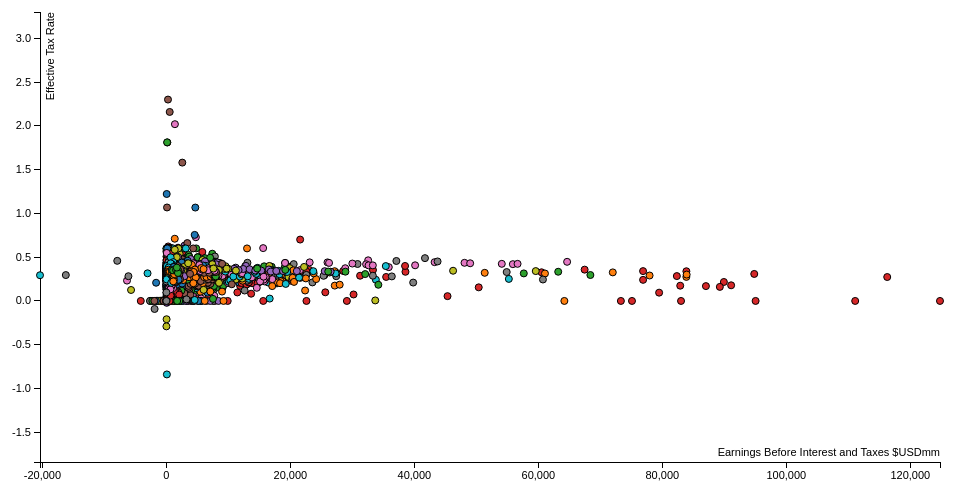
D3 v3 page, settled after 360 driven frames (6 s of simulated time); the page loaded 1 data file(s).


var margin = {top: 20, right: 20, bottom: 30, left: 40},
    width = 960 - margin.left - margin.right,
    height = 500 - margin.top - margin.bottom;

/* 
 * value accessor - returns the value to encode for a given data object.
 * scale - maps value to a visual display encoding, such as a pixel position.
 * map function - maps from data value to display value
 * axis - sets up axis
 */ 

// setup x 
var xValue = function(d) { return d.earningsBeforeInterestAndTaxes;}, // data -> value
    xScale = d3.scale.linear().range([0, width]), // value -> display
    xMap = function(d) { return xScale(xValue(d));}, // data -> display
    xAxis = d3.svg.axis().scale(xScale).orient("bottom");

// setup y
var yValue = function(d) { return d.effectiveTaxRate;}, // data -> value
    yScale = d3.scale.linear().range([height, 0]), // value -> display
    yMap = function(d) { return yScale(yValue(d));}, // data -> display
    yAxis = d3.svg.axis().scale(yScale).orient("left");

// setup fill color
var cValue = function(d) { return d.company;},
    color = d3.scale.category10();

// add the graph canvas to the body of the webpage
var svg = d3.select("body").append("svg")
    .attr("width", width + margin.left + margin.right)
    .attr("height", height + margin.top + margin.bottom)
  .append("g")
    .attr("transform", "translate(" + margin.left + "," + margin.top + ")");

// add the tooltip area to the webpage
var tooltip = d3.select("body").append("div")
    .attr("class", "tooltip")
    .style("opacity", 0);

// load data
d3.csv("../vis_data.csv", function(error, data) {

  // change string (from CSV) into number format
  data.forEach(function(d) {
    d.earningsBeforeInterestAndTaxes = +d.earningsBeforeInterestAndTaxes;
    d.effectiveTaxRate = +d.effectiveTaxRate;
//    console.log(d);
  });

  // don't want dots overlapping axis, so add in buffer to data domain
  xScale.domain([d3.min(data, xValue)-1, d3.max(data, xValue)+1]);
  yScale.domain([d3.min(data, yValue)-1, d3.max(data, yValue)+1]);

  // x-axis
  svg.append("g")
      .attr("class", "x axis")
      .attr("transform", "translate(0," + height + ")")
      .call(xAxis)
    .append("text")
      .attr("class", "label")
      .attr("x", width)
      .attr("y", -6)
      .style("text-anchor", "end")
      .text("Earnings Before Interest and Taxes $USDmm");

  // y-axis
  svg.append("g")
      .attr("class", "y axis")
      .call(yAxis)
    .append("text")
      .attr("class", "label")
      .attr("transform", "rotate(-90)")
      .attr("y", 6)
      .attr("dy", ".71em")
      .style("text-anchor", "end")
      .text("Effective Tax Rate");

  // draw dots
  svg.selectAll(".dot")
      .data(data)
    .enter().append("circle")
      .attr("class", "dot")
      .attr("r", 3.5)
      .attr("cx", xMap)
      .attr("cy", yMap)
      .style("fill", function(d) { return color(cValue(d));}) 
      .on("mouseover", function(d) {
          tooltip.transition()
               .duration(200)
               .style("opacity", .9);
          tooltip.html(d.financialsYear + "<br/> (" + xValue(d) 
	        + ", " + yValue(d) + ")" + "<br/>" + d.company)
               .style("left", (d3.event.pageX + 5) + "px")
               .style("top", (d3.event.pageY - 46) + "px");
      })
      .on("mouseout", function(d) {
          tooltip.transition()
               .duration(500)
               .style("opacity", 0);
      });
  // Comment out legend
  /*
  // draw legend
  var legend = svg.selectAll(".legend")
      .data(color.domain())
    .enter().append("g")
      .attr("class", "legend")
      .attr("transform", function(d, i) { return "translate(0," + i * 20 + ")"; });

  // draw legend colored rectangles
  legend.append("rect")
      .attr("x", width - 18)
      .attr("width", 18)
      .attr("height", 18)
      .style("fill", color);

  // draw legend text
  legend.append("text")
      .attr("x", width - 24)
      .attr("y", 9)
      .attr("dy", ".35em")
      .style("text-anchor", "end")
      .text(function(d) { return d;})
  */
});



### data: ../vis_data.csv
financialsDate, effectiveTaxRate, earningsBeforeInterestAndTaxes, symbol, financialsYear, company, sector
1999-12-31, 0.3788, 3867, MMM, 1999, 3M, Industrials
2000-12-31, 0.3447, 3898, MMM, 2000, 3M, Industrials
2001-12-31, 0.3211, 3264, MMM, 2001, 3M, Industrials
2002-12-31, 0.3215, 3046, MMM, 2002, 3M, Industrials
2003-12-31, 0.3287, 4828, MMM, 2003, 3M, Industrials
2004-12-31, 0.33, 5120, MMM, 2004, 3M, Industrials
2005-12-31, 0.347, 5593, MMM, 2005, 3M, Industrials
2006-12-31, 0.3063, 6325, MMM, 2006, 3M, Industrials
2007-12-31, 0.3392, 6193, MMM, 2007, 3M, Industrials
2008-12-31, 0.3344, 5218, MMM, 2008, 3M, Industrials
2009-12-31, 0.3217, 4814, MMM, 2009, 3M, Industrials
2010-12-31, 0.262, 5918, MMM, 2010, 3M, Industrials
2011-12-31, 0.2776, 6178, MMM, 2011, 3M, Industrials
2002-12-31, 0, 0, ACE, 2002, ACE Limited, Financials
2005-12-31, 0.2229, 0, ACE, 2005, ACE Limited, Financials
2006-12-31, 0.1834, 0, ACE, 2006, ACE Limited, Financials
2007-12-31, 0.1789, 0, ACE, 2007, ACE Limited, Financials
1999-12-31, 0.28, 4162, ABT, 1999, Abbott Laboratories, Health Care
2000-12-31, 0.27, 4089, ABT, 2000, Abbott Laboratories, Health Care
2001-12-31, 0.08385, 4392, ABT, 2001, Abbott Laboratories, Health Care
2002-12-31, 0.2451, 3941, ABT, 2002, Abbott Laboratories, Health Care
2003-12-31, 0.22, 5324, ABT, 2003, Abbott Laboratories, Health Care
2004-12-31, 0.2145, 4257, ABT, 2004, Abbott Laboratories, Health Care
2005-12-31, 0.2431, 4796, ABT, 2005, Abbott Laboratories, Health Care
2006-12-31, 0.2348, 4786, ABT, 2006, Abbott Laboratories, Health Care
2007-12-31, 0.193, 4928, ABT, 2007, Abbott Laboratories, Health Care
2008-12-31, 0.1916, 5694, ABT, 2008, Abbott Laboratories, Health Care
2009-12-31, 0.1695, 6781, ABT, 2009, Abbott Laboratories, Health Care
2010-12-31, 0.1504, 8038, ABT, 2010, Abbott Laboratories, Health Care
2011-12-31, 0.1514, 9066, ABT, 2011, Abbott Laboratories, Health Care
2000-01-29, 0.4, 269.8, ANF, 2000, Abercrombie & Fitch, Consumer Discretionary
2001-01-29, 0.3952, 284.4, ANF, 2001, Abercrombie & Fitch, Consumer Discretionary
2002-01-29, 0.39, 312.6, ANF, 2002, Abercrombie & Fitch, Consumer Discretionary
2003-01-29, 0.3839, 312.6, ANF, 2003, Abercrombie & Fitch, Consumer Discretionary
2004-01-29, 0.3884, 398.3, ANF, 2004, Abercrombie & Fitch, Consumer Discretionary
2005-01-29, 0.3846, 380.5, ANF, 2005, Abercrombie & Fitch, Consumer Discretionary
2006-01-29, 0.3921, 556.2, ANF, 2006, Abercrombie & Fitch, Consumer Discretionary
2007-01-29, 0.3717, 658.1, ANF, 2007, Abercrombie & Fitch, Consumer Discretionary
2008-01-29, 0.3735, 740.5, ANF, 2008, Abercrombie & Fitch, Consumer Discretionary
2009-01-29, 0.396, 439.4, ANF, 2009, Abercrombie & Fitch, Consumer Discretionary
2010-01-29, 0.3394, 117.9, ANF, 2010, Abercrombie & Fitch, Consumer Discretionary
2011-01-29, 0.3425, 232, ANF, 2011, Abercrombie & Fitch, Consumer Discretionary
2012-01-29, 0.3196, 190, ANF, 2012, Abercrombie & Fitch, Consumer Discretionary
2002-08-31, 0.6323, 2926, ACN, 2002, Accenture, Information Technology
2003-08-31, 0.3804, 1496, ACN, 2003, Accenture, Information Technology
2004-08-31, 0.32, 2016, ACN, 2004, Accenture, Information Technology
2005-08-31, 0.3298, 2022, ACN, 2005, Accenture, Information Technology
2006-08-31, 0.255, 1841, ACN, 2006, Accenture, Information Technology
2007-08-31, 0.3421, 2493, ACN, 2007, Accenture, Information Technology
2008-08-31, 0.293, 3012, ACN, 2008, Accenture, Information Technology
2009-08-31, 0.2854, 2897, ACN, 2009, Accenture, Information Technology
2010-08-31, 0.293, 2924, ACN, 2010, Accenture, Information Technology
2011-08-31, 0.273, 3470, ACN, 2011, Accenture, Information Technology
2012-08-31, 0.2764, 3872, ACN, 2012, Accenture, Information Technology
1999-11-30, 0.3665, 338.5, ADBE, 1999, Adobe Systems, Information Technology
2000-11-30, 0.3514, 458.3, ADBE, 2000, Adobe Systems, Information Technology
2001-11-30, 0.33, 461.4, ADBE, 2001, Adobe Systems, Information Technology
2002-11-30, 0.32, 325.9, ADBE, 2002, Adobe Systems, Information Technology
2003-11-30, 0.3, 427.9, ADBE, 2003, Adobe Systems, Information Technology
2004-11-30, 0.26, 591.8, ADBE, 2004, Adobe Systems, Information Technology
... 5,548 more rows